Run: headless pygame with SDL's dummy video driver; simulated clock (each Clock.tick advances the game by its frame time, no real sleeping); random seed 0; keys injected as events and as key.get_pressed() state; no mouse input.
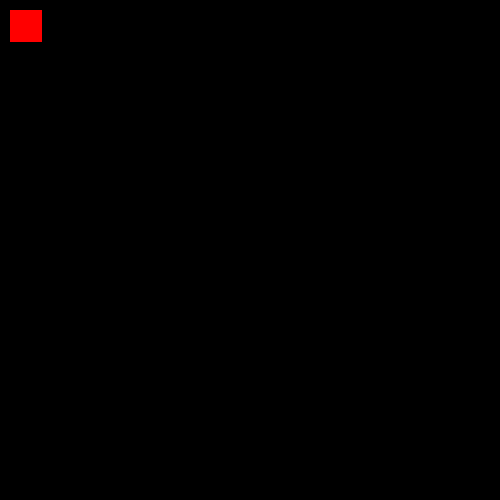
Frame 1 of 4 · flips 1–60 · no input
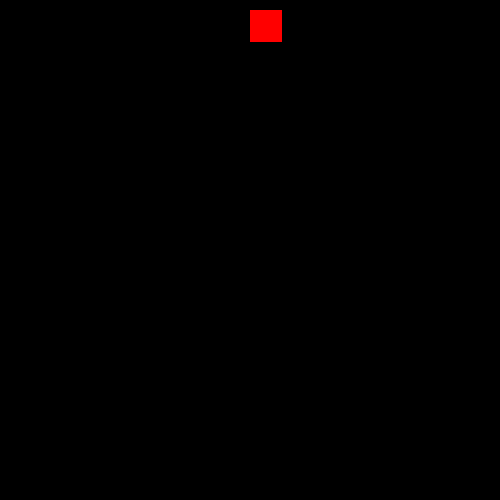
Frame 2 of 4 · flips 61–180 · tapped SPACE, RETURN · held RIGHT (→), D
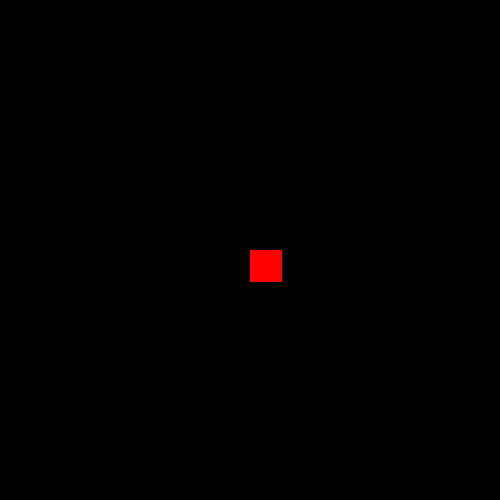
Frame 3 of 4 · flips 181–300 · held DOWN (↓), S
Frame 4 of 4 · flips 301–420 · held LEFT (←), A, UP (↑), W · screen same as frame 1, image omitted

The pygame program that drew these frames:

import pygame


class Mob:
    def __init__(self, colour, cm): # control method
        self.colour = colour
        self.cm = cm
        self.rect = pygame.Rect((10,10,32,32))
        
    def update(self):
        self.cm(self)
        
    def render(self, surface):
        pygame.draw.rect(surface, self.colour, self.rect)

def cm_player(mob):
    pygame.event.get()
    keys = pygame.key.get_pressed()
    
    if keys[pygame.K_UP]:
        mob.rect.y -= 2
    elif keys[pygame.K_DOWN]:
        mob.rect.y += 2
        
    if keys[pygame.K_LEFT]:
        mob.rect.x -= 2
    elif keys[pygame.K_RIGHT]:
        mob.rect.x += 2

pygame.init()

display = pygame.display.set_mode((500,500))

player_mob = Mob((0xff,0,0), cm_player)

running = True
while running:
    player_mob.update()
    player_mob.render(display)
    
    pygame.display.flip()
    display.fill((0,0,0))
